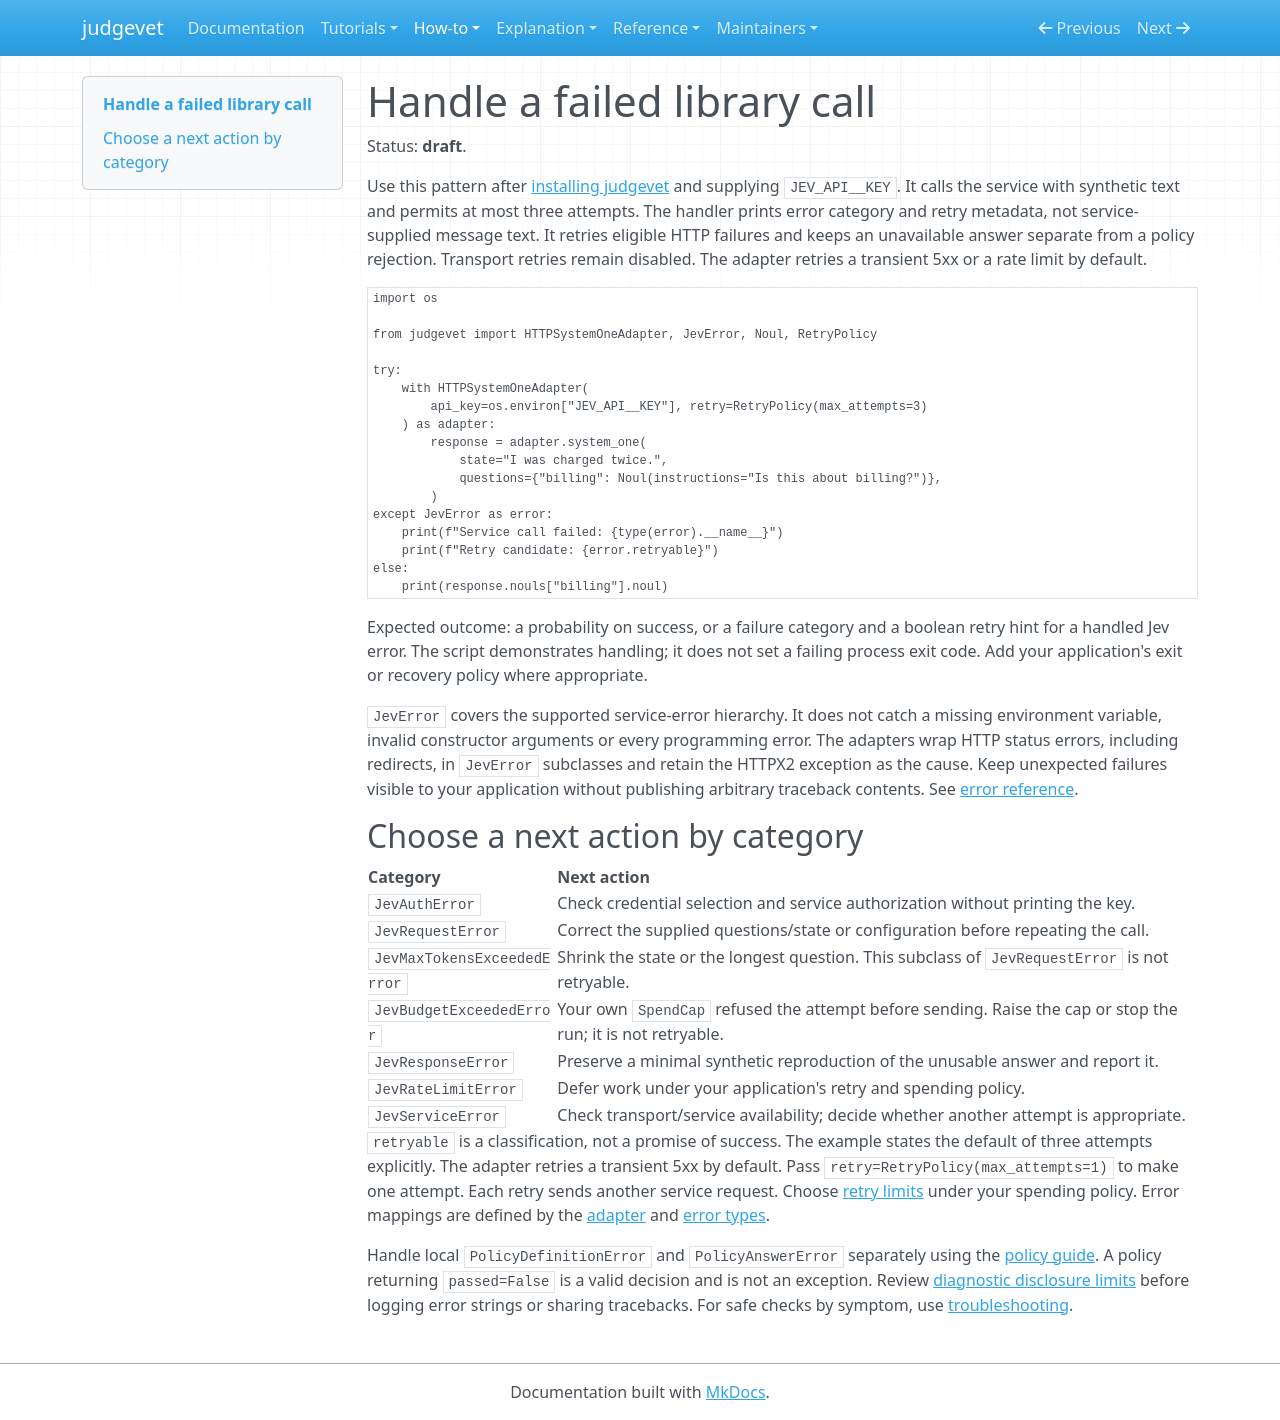

repository: Alberto-Codes/judgevet · page: how-to/handle-errors/index.html · generator: mkdocs

---
status: draft
---

# Handle a failed library call

Status: **draft**.

Use this pattern after [installing judgevet](install.md) and supplying
`JEV_API__KEY`. It calls the service with synthetic text and permits at most three attempts. The handler
prints error category and retry metadata, not service-supplied message text.
It retries eligible HTTP failures and keeps an unavailable answer separate from
a policy rejection. Transport retries remain disabled.
The adapter retries a transient 5xx or a rate limit by default.

```python
import os

from judgevet import HTTPSystemOneAdapter, JevError, Noul, RetryPolicy

try:
    with HTTPSystemOneAdapter(
        api_key=os.environ["JEV_API__KEY"], retry=RetryPolicy(max_attempts=3)
    ) as adapter:
        response = adapter.system_one(
            state="I was charged twice.",
            questions={"billing": Noul(instructions="Is this about billing?")},
        )
except JevError as error:
    print(f"Service call failed: {type(error).__name__}")
    print(f"Retry candidate: {error.retryable}")
else:
    print(response.nouls["billing"].noul)
```

Expected outcome: a probability on success, or a failure category and a boolean
retry hint for a handled Jev error. The script demonstrates handling; it does
not set a failing process exit code. Add your application's exit or recovery
policy where appropriate.

`JevError` covers the supported service-error hierarchy. It does not catch a
missing environment variable, invalid constructor arguments or every programming
error. The adapters wrap HTTP status errors, including redirects, in `JevError`
subclasses and retain the HTTPX2 exception as the cause.
Keep unexpected failures visible to your application
without publishing arbitrary traceback contents. See
[error reference](../reference/errors.md).

## Choose a next action by category

| Category | Next action |
|---|---|
| `JevAuthError` | Check credential selection and service authorization without printing the key. |
| `JevRequestError` | Correct the supplied questions/state or configuration before repeating the call. |
| `JevMaxTokensExceededError` | Shrink the state or the longest question. This subclass of `JevRequestError` is not retryable. |
| `JevBudgetExceededError` | Your own `SpendCap` refused the attempt before sending. Raise the cap or stop the run; it is not retryable. |
| `JevResponseError` | Preserve a minimal synthetic reproduction of the unusable answer and report it. |
| `JevRateLimitError` | Defer work under your application's retry and spending policy. |
| `JevServiceError` | Check transport/service availability; decide whether another attempt is appropriate. |

`retryable` is a classification, not a promise of success. The example states
the default of three attempts explicitly. The adapter retries a transient 5xx
by default. Pass `retry=RetryPolicy(max_attempts=1)` to make one attempt. Each
retry sends another service request. Choose [retry limits](../reference/configuration.md#retry-limits)
under your spending policy. Error mappings are defined
by the [adapter](../../src/judgevet/adapters/outbound/http.py) and
[error types](../../src/judgevet/domain/errors.py).

Handle local `PolicyDefinitionError` and `PolicyAnswerError` separately using
the [policy guide](use-policy-library.md#handle-errors-and-immutable-values).
A policy returning `passed=False` is a valid decision and is not an exception.
Review [diagnostic disclosure limits](../../SECURITY.md#diagnostics-and-error-content)
before logging error strings or sharing tracebacks. For safe checks by symptom,
use [troubleshooting](troubleshoot.md).
